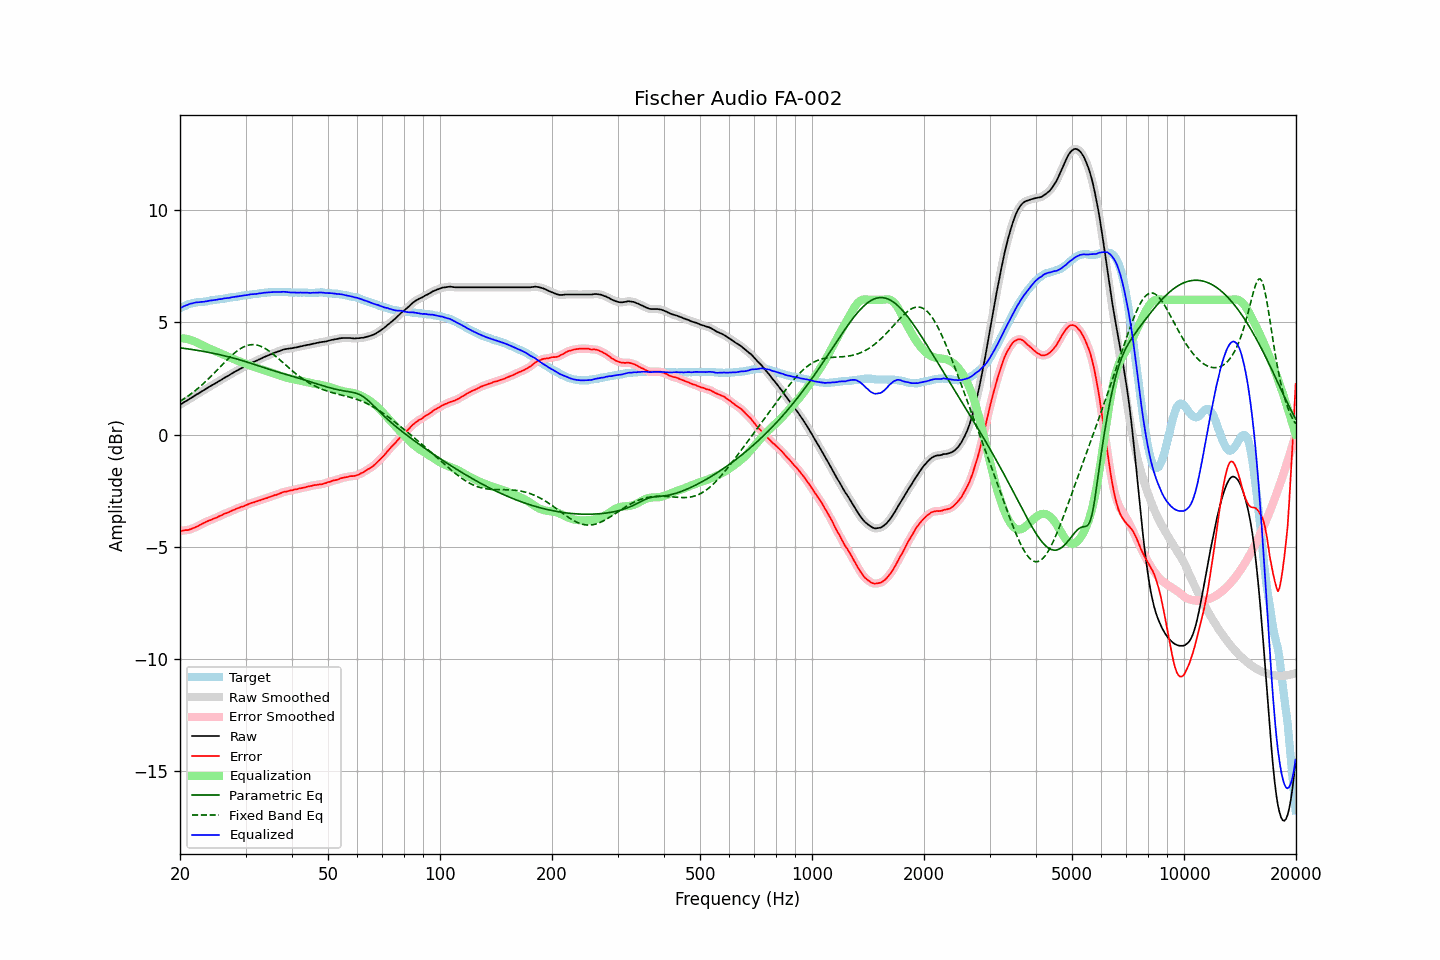

Source data for this figure (header and first rows):
frequency, raw, error, smoothed, error_smoothed, equalization, parametric_eq, fixed_band_eq, equalized_raw, equalized_smoothed, target
20.00, 1.33, -4.29, 1.33, -4.29, 4.29, 3.86, 1.48, 5.62, 5.62, 5.62
20.20, 1.37, -4.29, 1.37, -4.29, 4.29, 3.85, 1.52, 5.66, 5.66, 5.66
20.40, 1.42, -4.28, 1.42, -4.28, 4.28, 3.84, 1.57, 5.70, 5.70, 5.70
20.61, 1.46, -4.26, 1.46, -4.27, 4.27, 3.83, 1.62, 5.73, 5.73, 5.72
20.81, 1.50, -4.26, 1.50, -4.26, 4.26, 3.82, 1.66, 5.76, 5.76, 5.76
21.02, 1.54, -4.26, 1.54, -4.25, 4.25, 3.81, 1.71, 5.79, 5.79, 5.80
21.23, 1.59, -4.23, 1.59, -4.23, 4.23, 3.80, 1.77, 5.82, 5.81, 5.82
21.44, 1.63, -4.21, 1.63, -4.21, 4.21, 3.79, 1.82, 5.84, 5.84, 5.84
21.66, 1.68, -4.18, 1.68, -4.18, 4.18, 3.78, 1.87, 5.86, 5.86, 5.86
21.87, 1.72, -4.15, 1.72, -4.15, 4.15, 3.77, 1.93, 5.87, 5.87, 5.87
22.09, 1.77, -4.12, 1.77, -4.12, 4.12, 3.76, 1.99, 5.89, 5.88, 5.89
22.31, 1.81, -4.09, 1.81, -4.08, 4.08, 3.75, 2.05, 5.89, 5.89, 5.90
22.54, 1.85, -4.05, 1.85, -4.05, 4.05, 3.74, 2.11, 5.89, 5.90, 5.90
22.76, 1.90, -4.01, 1.90, -4.01, 4.01, 3.72, 2.17, 5.91, 5.90, 5.91
22.99, 1.94, -3.97, 1.94, -3.97, 3.97, 3.71, 2.23, 5.91, 5.91, 5.91
23.22, 1.98, -3.94, 1.98, -3.93, 3.94, 3.70, 2.30, 5.92, 5.92, 5.92
23.45, 2.03, -3.90, 2.03, -3.90, 3.90, 3.68, 2.37, 5.93, 5.93, 5.93
23.69, 2.07, -3.87, 2.07, -3.87, 3.87, 3.67, 2.43, 5.94, 5.94, 5.94
23.92, 2.12, -3.84, 2.12, -3.84, 3.84, 3.66, 2.50, 5.96, 5.96, 5.96
24.16, 2.16, -3.81, 2.16, -3.81, 3.81, 3.64, 2.57, 5.97, 5.97, 5.98
24.40, 2.20, -3.78, 2.20, -3.78, 3.78, 3.63, 2.65, 5.98, 5.98, 5.98
24.65, 2.24, -3.74, 2.24, -3.75, 3.75, 3.61, 2.72, 5.99, 5.99, 5.98
24.89, 2.28, -3.72, 2.28, -3.72, 3.72, 3.60, 2.79, 6.00, 6.00, 6.00
25.14, 2.32, -3.69, 2.32, -3.69, 3.69, 3.58, 2.86, 6.01, 6.01, 6.01
25.39, 2.37, -3.65, 2.37, -3.66, 3.65, 3.57, 2.94, 6.03, 6.02, 6.02
25.65, 2.41, -3.62, 2.41, -3.62, 3.62, 3.55, 3.01, 6.03, 6.03, 6.03
25.91, 2.45, -3.59, 2.45, -3.59, 3.59, 3.54, 3.09, 6.04, 6.04, 6.04
26.16, 2.50, -3.55, 2.50, -3.55, 3.56, 3.52, 3.16, 6.06, 6.06, 6.05
26.43, 2.54, -3.52, 2.54, -3.52, 3.53, 3.50, 3.23, 6.07, 6.07, 6.06
26.69, 2.58, -3.50, 2.58, -3.50, 3.50, 3.48, 3.31, 6.08, 6.08, 6.08
26.96, 2.62, -3.47, 2.62, -3.47, 3.46, 3.47, 3.38, 6.08, 6.08, 6.09
27.23, 2.66, -3.44, 2.66, -3.44, 3.43, 3.45, 3.44, 6.09, 6.10, 6.10
27.50, 2.71, -3.41, 2.71, -3.41, 3.40, 3.43, 3.51, 6.11, 6.11, 6.12
27.77, 2.75, -3.37, 2.75, -3.37, 3.37, 3.41, 3.58, 6.12, 6.12, 6.12
28.05, 2.79, -3.35, 2.79, -3.34, 3.34, 3.39, 3.64, 6.13, 6.13, 6.14
28.33, 2.83, -3.31, 2.83, -3.31, 3.31, 3.37, 3.69, 6.14, 6.14, 6.14
28.62, 2.87, -3.28, 2.87, -3.28, 3.29, 3.35, 3.75, 6.15, 6.16, 6.15
28.90, 2.91, -3.25, 2.91, -3.25, 3.26, 3.33, 3.80, 6.17, 6.17, 6.16
29.19, 2.95, -3.22, 2.95, -3.23, 3.23, 3.31, 3.84, 6.18, 6.18, 6.17
29.48, 2.98, -3.21, 2.98, -3.21, 3.20, 3.29, 3.88, 6.18, 6.18, 6.19
29.78, 3.02, -3.18, 3.02, -3.18, 3.17, 3.27, 3.92, 6.19, 6.19, 6.20
30.08, 3.06, -3.15, 3.06, -3.15, 3.15, 3.24, 3.95, 6.21, 6.21, 6.21
30.38, 3.10, -3.12, 3.10, -3.12, 3.12, 3.22, 3.97, 6.22, 6.22, 6.22
30.68, 3.14, -3.09, 3.14, -3.09, 3.09, 3.20, 3.99, 6.23, 6.23, 6.23
30.99, 3.18, -3.06, 3.18, -3.06, 3.07, 3.18, 4.00, 6.25, 6.24, 6.24
31.30, 3.21, -3.04, 3.21, -3.04, 3.04, 3.15, 4.01, 6.25, 6.25, 6.25
31.61, 3.24, -3.02, 3.24, -3.02, 3.02, 3.13, 4.00, 6.26, 6.26, 6.26
31.93, 3.27, -2.99, 3.27, -2.99, 2.99, 3.10, 4.00, 6.26, 6.26, 6.26
32.24, 3.30, -2.97, 3.30, -2.97, 2.97, 3.08, 3.98, 6.27, 6.27, 6.27
32.57, 3.34, -2.94, 3.34, -2.95, 2.95, 3.06, 3.96, 6.28, 6.28, 6.28
32.89, 3.37, -2.93, 3.37, -2.92, 2.92, 3.03, 3.94, 6.29, 6.29, 6.30
33.22, 3.40, -2.90, 3.40, -2.90, 2.90, 3.01, 3.91, 6.30, 6.30, 6.30
33.55, 3.44, -2.87, 3.44, -2.87, 2.87, 2.99, 3.87, 6.32, 6.31, 6.32
33.89, 3.47, -2.84, 3.47, -2.85, 2.85, 2.96, 3.83, 6.32, 6.32, 6.31
34.23, 3.50, -2.83, 3.50, -2.83, 2.83, 2.94, 3.79, 6.33, 6.33, 6.33
34.57, 3.53, -2.80, 3.53, -2.80, 2.80, 2.92, 3.74, 6.33, 6.33, 6.33
34.92, 3.56, -2.78, 3.56, -2.78, 2.78, 2.89, 3.69, 6.34, 6.34, 6.34
35.27, 3.59, -2.76, 3.59, -2.75, 2.75, 2.87, 3.63, 6.34, 6.34, 6.35
35.62, 3.62, -2.72, 3.62, -2.73, 2.73, 2.85, 3.58, 6.35, 6.35, 6.34
35.97, 3.65, -2.69, 3.65, -2.70, 2.70, 2.83, 3.52, 6.35, 6.35, 6.34
... 635 more rows
